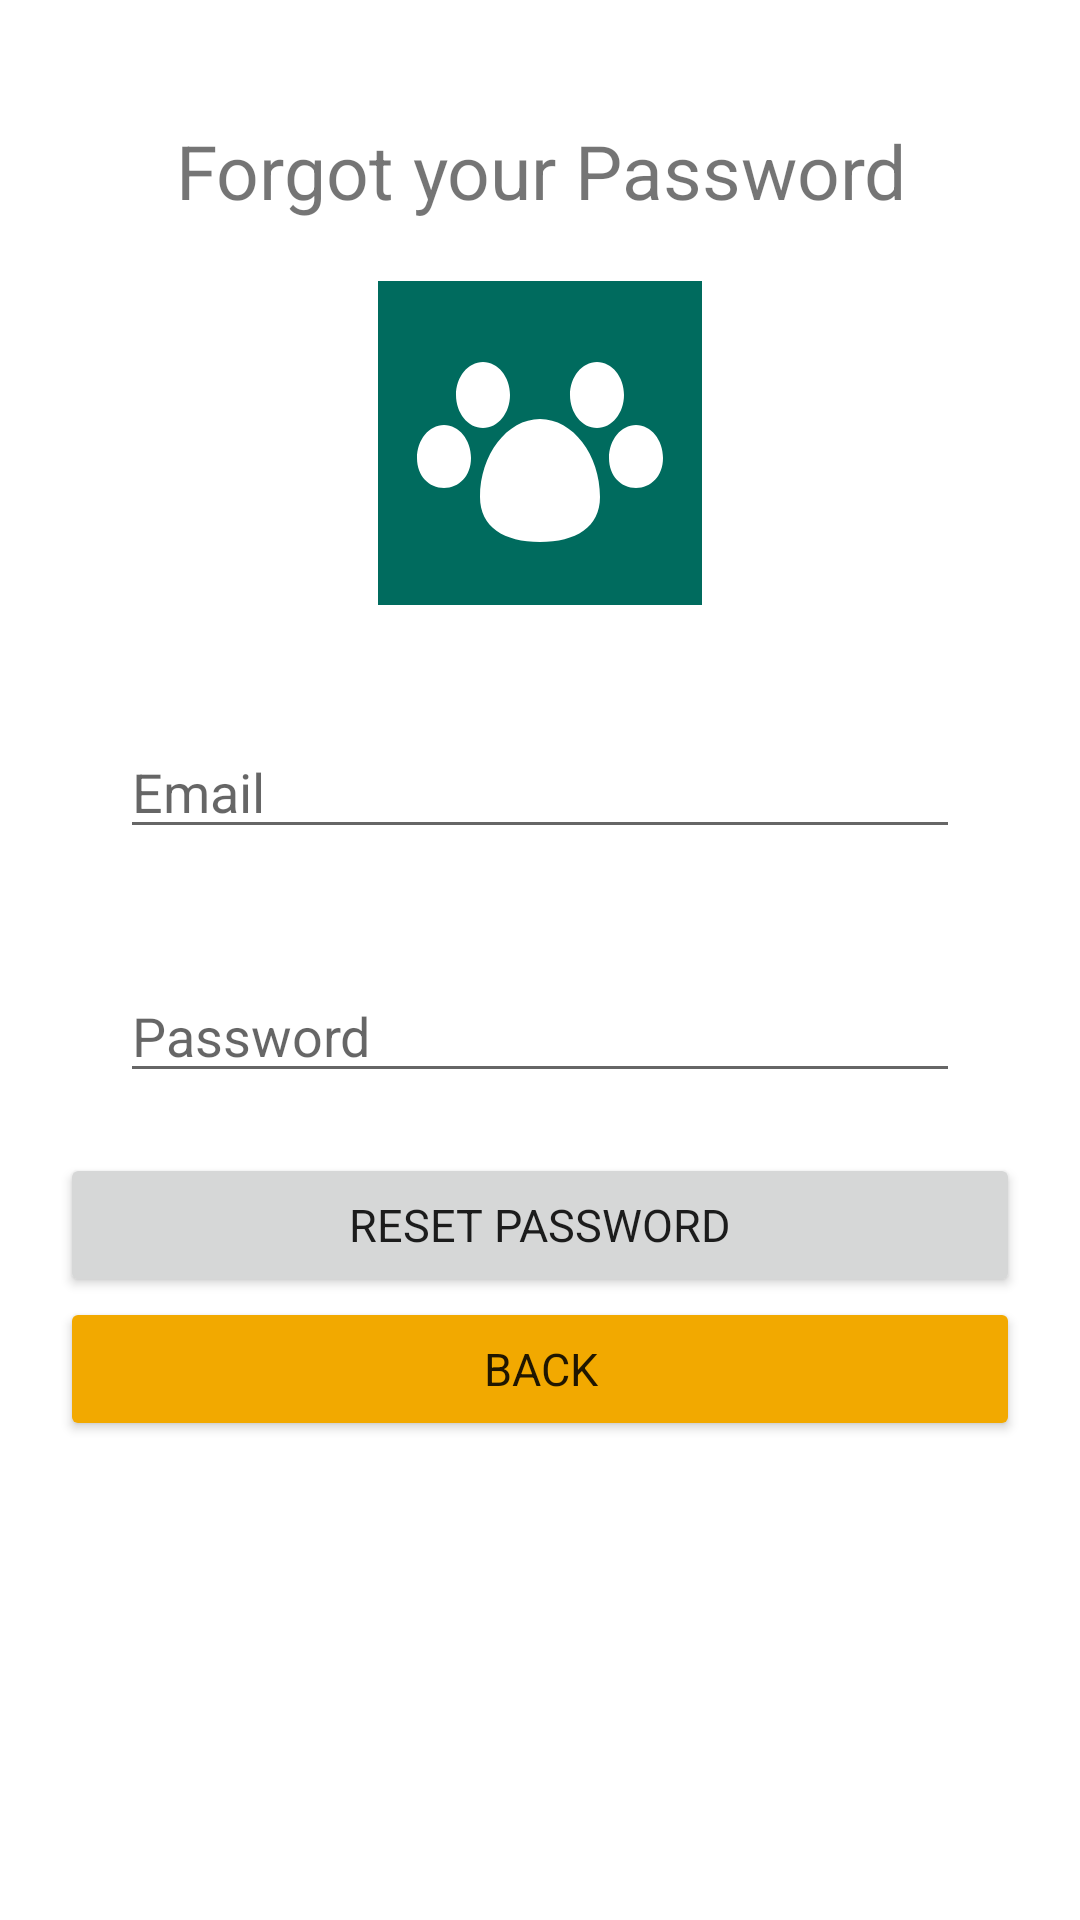

Android layout source for this screen:
<!-- AndroidManifest.xml: application theme Theme.DogSitMaltaBlog -->
<!-- res/layout/activity_forgot_password.xml -->
<?xml version="1.0" encoding="utf-8"?>
<LinearLayout
    xmlns:android="http://schemas.android.com/apk/res/android"
    xmlns:app="http://schemas.android.com/apk/res-auto" android:layout_width="match_parent"
    android:layout_height="match_parent"
    android:orientation="vertical"
    android:padding="20dp">

    <TextView
        android:layout_marginTop="20dp"
        android:id="@+id/textView2"
        android:layout_width="match_parent"
        android:layout_height="wrap_content"
        android:textAlignment="center"
        android:textSize="25dp"
        android:text="Forgot your Password" />

    <ImageView
        android:layout_margin="20dp"
        android:id="@+id/imageView"
        android:layout_width="match_parent"
        android:layout_height="wrap_content"
        app:srcCompat="@drawable/ic_launcher_dog" />

    <EditText
        android:id="@+id/email"
        android:layout_margin="20dp"
        android:layout_width="match_parent"
        android:layout_height="wrap_content"
        android:ems="10"
        android:hint="Email"
        android:inputType="textEmailAddress" />

    <EditText
        android:id="@+id/newPass"
        android:layout_margin="20dp"
        android:layout_width="match_parent"
        android:layout_height="wrap_content"
        android:ems="10"
        android:hint="Password"
        android:inputType="textPassword" />

    <Button
        android:id="@+id/reset"
        android:layout_width="match_parent"
        android:layout_height="wrap_content"
        android:text="Reset Password"
        android:textSize="15dp" />

    <Button
        android:id="@+id/back"
        android:layout_width="match_parent"
        android:layout_height="wrap_content"
        android:text="Back"
        android:backgroundTint="@color/secondary"
        android:textSize="15dp" />

</LinearLayout>
<!-- resources referenced by this layout -->
<resources>
  <color name="secondary">#F2A900</color>
  <!-- drawable ic_launcher_dog (drawable) -->
  <vector
      xmlns:android="http://schemas.android.com/apk/res/android"
      android:width="108dp"
      android:height="108dp"
      android:viewportWidth="108"
      android:viewportHeight="108">
  
      <path
          android:fillColor="#006B5E"
          android:pathData="M0,0H108V108H0Z" />
  
      <path
          android:fillColor="#FFFFFF"
          android:pathData="M35,27C30,27 26,32 26,38C26,44 30,49 35,49C40,49 44,44 44,38C44,32 40,27 35,27ZM73,27C68,27 64,32 64,38C64,44 68,49 73,49C78,49 82,44 82,38C82,32 78,27 73,27ZM22,48C17,48 13,53 13,59C13,65 17,69 22,69C27,69 31,65 31,59C31,53 27,48 22,48ZM86,48C81,48 77,53 77,59C77,65 81,69 86,69C91,69 95,65 95,59C95,53 91,48 86,48ZM54,46C43,46 34,58 34,72C34,82 42,87 54,87C66,87 74,82 74,72C74,58 65,46 54,46Z" />
  
  </vector>
  <style name="Theme.DogSitMaltaBlog" parent="Theme.MaterialComponents.DayNight.NoActionBar">
  
          <item name="colorPrimary">@color/primary</item>
          <item name="colorPrimaryVariant">@color/primary_dark</item>
          <item name="colorSecondary">@color/secondary</item>
  
          
          <item name="android:fontFamily">sans-serif</item>
  
          <item name="android:windowActionModeOverlay">true</item>
  
      </style>
  <color name="primary">#006B5E</color>
  <color name="primary_dark">#004D43</color>
</resources>
